Photos from the image-classification dataset "dataset" in the GitHub repository MayuriNarute/BTech-Project-2025. Its 7 classes are: basophil, eosinophil, erythroblast, lymphocyte, monocyte, neutrophil, platelet.

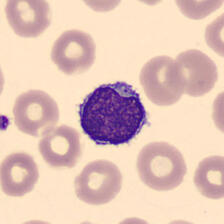
Label: lymphocyte

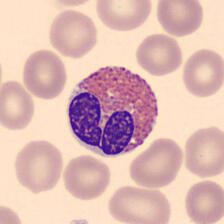
Label: eosinophil

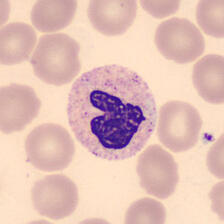
Label: neutrophil

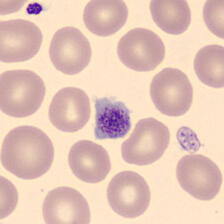
Label: platelet

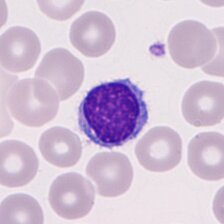
Label: lymphocyte

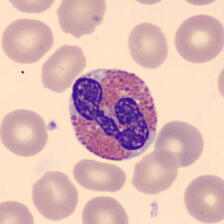
Label: eosinophil
